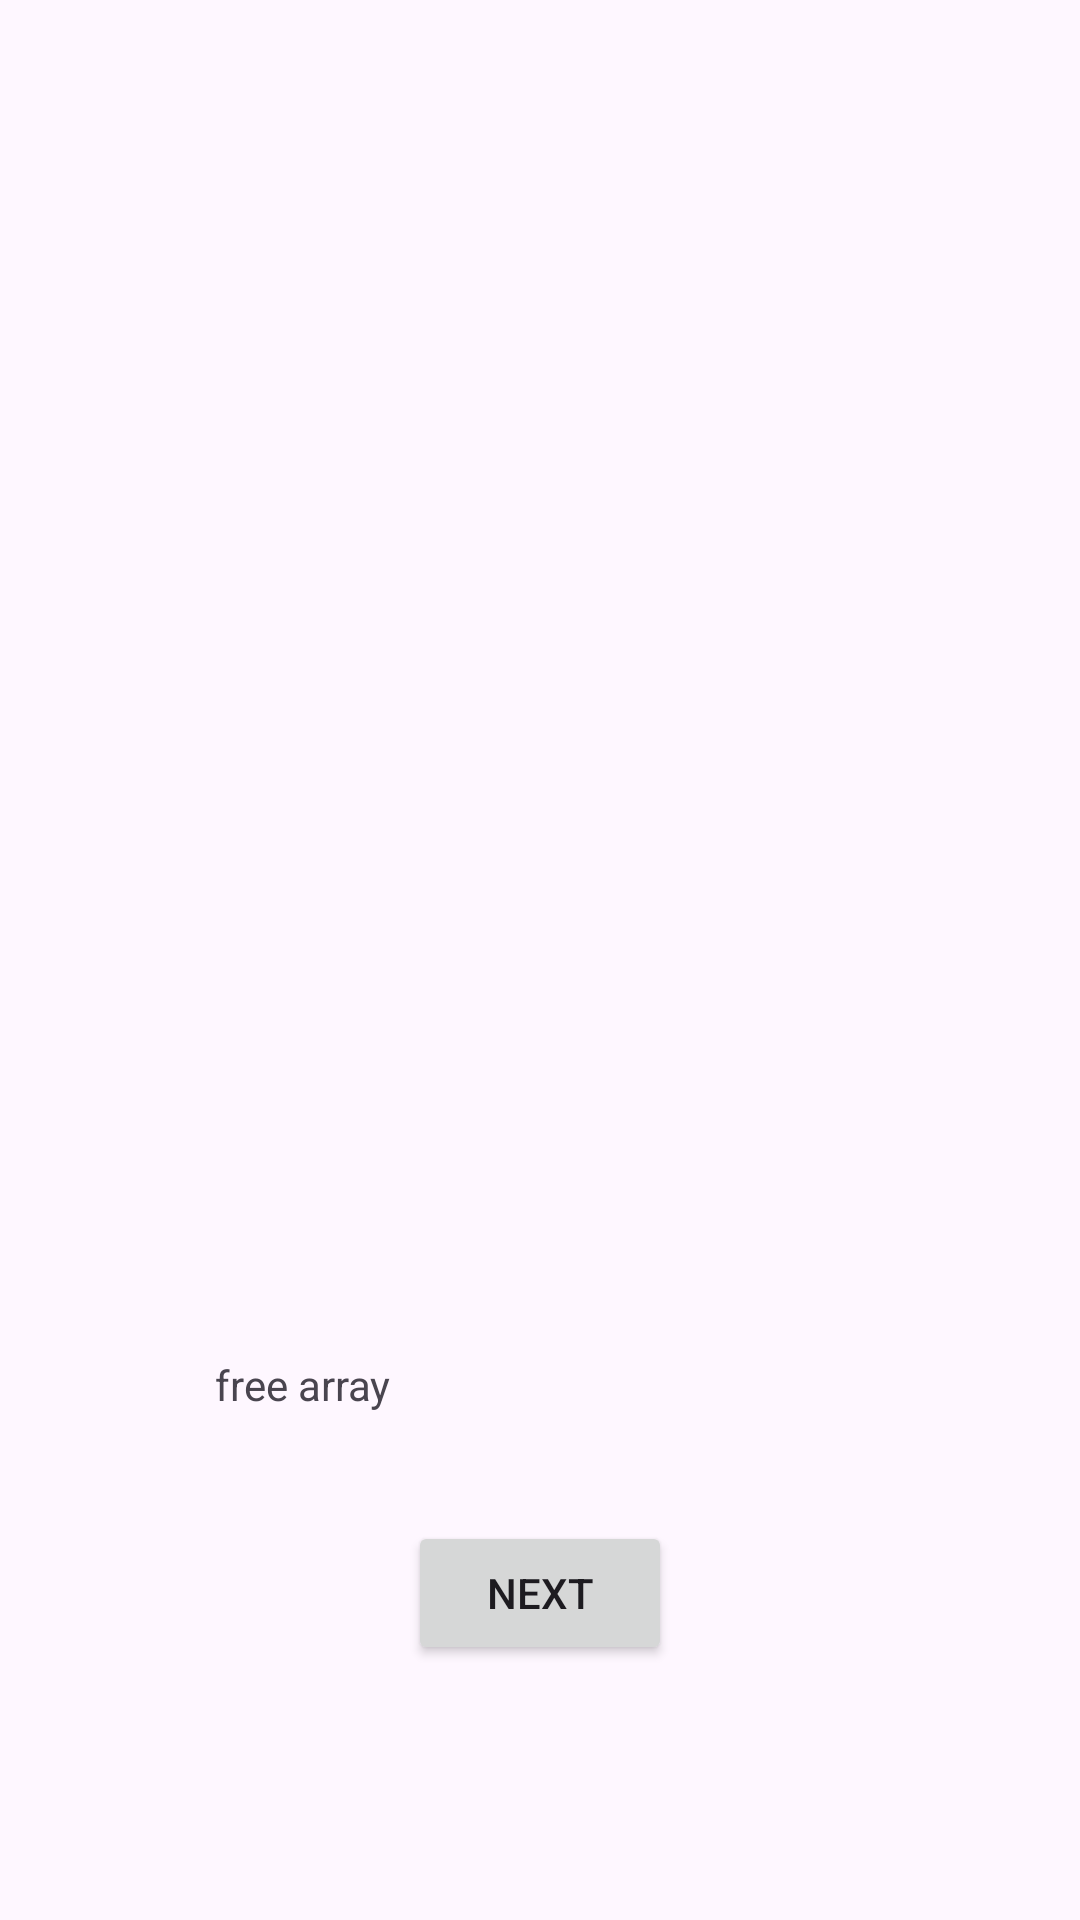

Layout XML and referenced resources for this Android screen:
<!-- AndroidManifest.xml: application theme Theme.AssignmentOneandroid -->
<!-- res/layout/activity_main.xml -->
<?xml version="1.0" encoding="utf-8"?>
<androidx.constraintlayout.widget.ConstraintLayout xmlns:android="http://schemas.android.com/apk/res/android"
    xmlns:app="http://schemas.android.com/apk/res-auto"
    xmlns:tools="http://schemas.android.com/tools"
    android:layout_width="match_parent"
    android:layout_height="match_parent"
    tools:context=".MainActivity">

    <ImageView
        android:id="@+id/imageView2"
        android:layout_width="415dp"
        android:layout_height="396dp"
        android:layout_marginStart="16dp"
        android:layout_marginTop="24dp"
        android:layout_marginEnd="16dp"
        app:layout_constraintEnd_toEndOf="parent"
        app:layout_constraintHorizontal_bias="1.0"
        app:layout_constraintStart_toStartOf="parent"
        app:layout_constraintTop_toTopOf="parent"
        app:srcCompat="@drawable/fhr" />

    <androidx.constraintlayout.widget.Guideline
        android:id="@+id/guideline2"
        android:layout_width="wrap_content"
        android:layout_height="wrap_content"
        android:orientation="horizontal"
        app:layout_constraintGuide_percent="0.5" />

    <TextView
        android:id="@+id/textView"
        android:layout_width="193dp"
        android:layout_height="31dp"
        android:layout_marginTop="32dp"
        android:text="free array"
        app:layout_constraintEnd_toEndOf="parent"
        app:layout_constraintHorizontal_bias="0.429"
        app:layout_constraintStart_toStartOf="parent"
        app:layout_constraintTop_toBottomOf="@+id/imageView2" />

    <Button
        android:id="@+id/btnfirst"
        android:layout_width="wrap_content"
        android:layout_height="wrap_content"
        android:layout_marginStart="16dp"
        android:layout_marginTop="24dp"
        android:layout_marginEnd="16dp"
        android:text="Next"
        app:layout_constraintEnd_toEndOf="parent"
        app:layout_constraintStart_toStartOf="parent"
        app:layout_constraintTop_toBottomOf="@+id/textView" />
</androidx.constraintlayout.widget.ConstraintLayout>
<!-- resources referenced by this layout -->
<resources>
  <style name="Theme.AssignmentOneandroid" parent="Base.Theme.AssignmentOneandroid" />
  <style name="Base.Theme.AssignmentOneandroid" parent="Theme.Material3.DayNight.NoActionBar">
          
          
      </style>
</resources>
